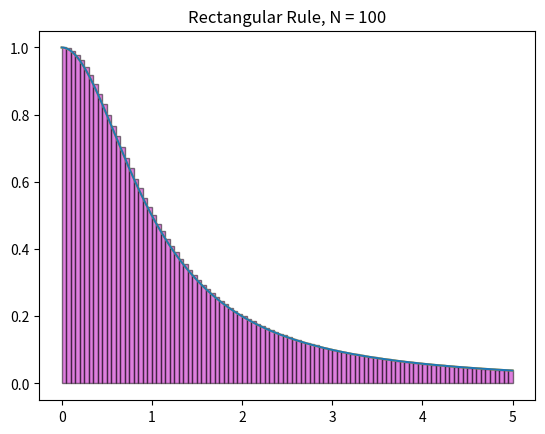

Here is the Python script that generated this plot:
import numpy as np
import matplotlib.pyplot as plt

f = lambda x: 1/(1 + x**2)

a = 0 # Starting value
b = 5 # Ending value
N = 100 # No of shapes
h = abs(b-a) / N

xp = [i for i in np.arange(a,b+h,h)]
yp = [f(i) for i in xp]

plt.plot(xp, yp, color='orange')

#x and y values for the rectengular rule
x = np.linspace(a,b,N+1)
y = f(x)

# X and Y values for plotting y = f(x)
X = np.linspace(a,b,1000)
Y = f(X)

plt.plot(X,Y)

for i in range(999):
    xs = [X[i], X[i], X[i+1], X[i+1]]
    ys = [0, f(X[i]), f(X[i+1]), 0]

    # plt.fill(xs, ys, 'm', edgecolor='black', alpha=0.05)

for i in range(N):
    xs = [x[i], x[i], x[i+1], x[i+1]]
    ys = [0, f(x[i]), f(x[i]), 0]

    plt.fill(xs, ys, 'm', edgecolor='black', alpha=0.5)

plt.title('Rectangular Rule, N = {}'.format(N))
plt.show()


s = 0
for i in yp:
    s+= i

s = s*h